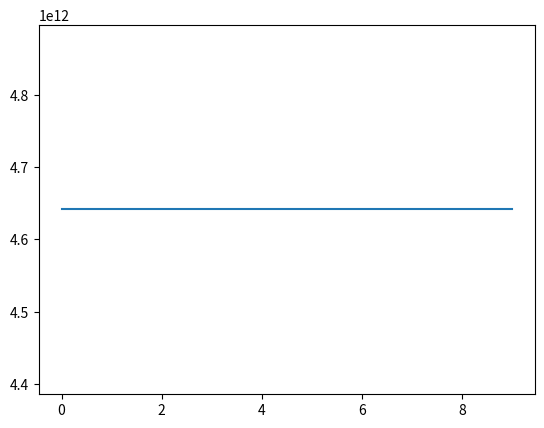

Write Python code to recreate this figure.
from numpy import *
import matplotlib.pyplot as plt

men = -10
may = 10
W = 0.7
C1 = 1.4
C2 = 1.4
gmax = 10
nparts = 5
ndims = 30

def fun1(x):
	return ((x*x).sum(axis=1))

def fun2(x):
	return (abs(x).sum(axis=1) + prod(abs(x),axis=1))

def fun3(x):
	for i in range(len(x)):
		for j in range(i+1):
			aux += x[i][j]
		aux = x*x
	return aux.sum(axis = 1)


x = random.random((nparts,ndims))
x = x * (may - men) + men
fx = fun2(x)
pbest = x.copy()
fx_pbest = fx.copy()
index = argmin(fx).copy()
gbest = x[index].copy()
fx_gbest = fx[index]


grafo = []
v = zeros((nparts,ndims))
i = 0

while i < gmax:
	v = W*v + C1*random.random((nparts,ndims))*(pbest-x) + C2*random.random((nparts,ndims))*(gbest-x)
	x = x + v
	ladme = x > men
	ladma = x < may
	pro = sum(x[ladme]) + sum(x[ladma]) / len(x[ladme]) + len(x[ladma])
	ladme = x < men
	ladma = x > may
	x[ladme] = pro
	x[ladma] = pro

	fx = fun2(x)
	index = fx < fx_pbest
	pbest[index] = x[index]
	fx_pbest[index] = fx[index]
	index = argmin(fx)

	if fx_pbest[index] < fx_gbest:
		gbest = x[index]
		fx_gbest = fx[index]
	grafo.append(fx_gbest)
	i += 1

print (fx_pbest," : ",gbest)
plt.plot(range(gmax),grafo)
plt.show()
